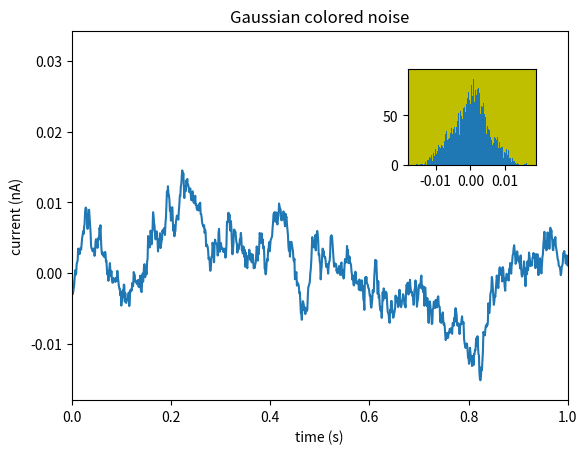

Python code for this plot: (Note: this script raises an exception after producing the figure.)
import matplotlib.pyplot as plt
import numpy as np

# create some data to use for the plot
dt = 0.001
t = np.arange(0.0, 10.0, dt)
r = np.exp(-t[:1000]/0.05)               # impulse response
x = np.random.randn(len(t))
s = np.convolve(x, r)[:len(x)]*dt  # colored noise

# the main axes is subplot(111) by default
plt.plot(t, s)
plt.axis([0, 1, 1.1*np.amin(s), 2*np.amax(s)])
plt.xlabel('time (s)')
plt.ylabel('current (nA)')
plt.title('Gaussian colored noise')

# this is an inset axes over the main axes
a = plt.axes([.65, .6, .2, .2], facecolor='y')
n, bins, patches = plt.hist(s, 400, normed=1)
plt.title(r'$\mathregular{\tau}$')
plt.xticks([])
plt.yticks([])

# this is another inset axes over the main axes
a = plt.axes([0.2, 0.6, .2, .2], facecolor='y')
plt.plot(t[:len(r)], r)
plt.title('Impulse response')
plt.xlim(0, 0.2)
plt.xticks([])
plt.yticks([])

plt.show()
